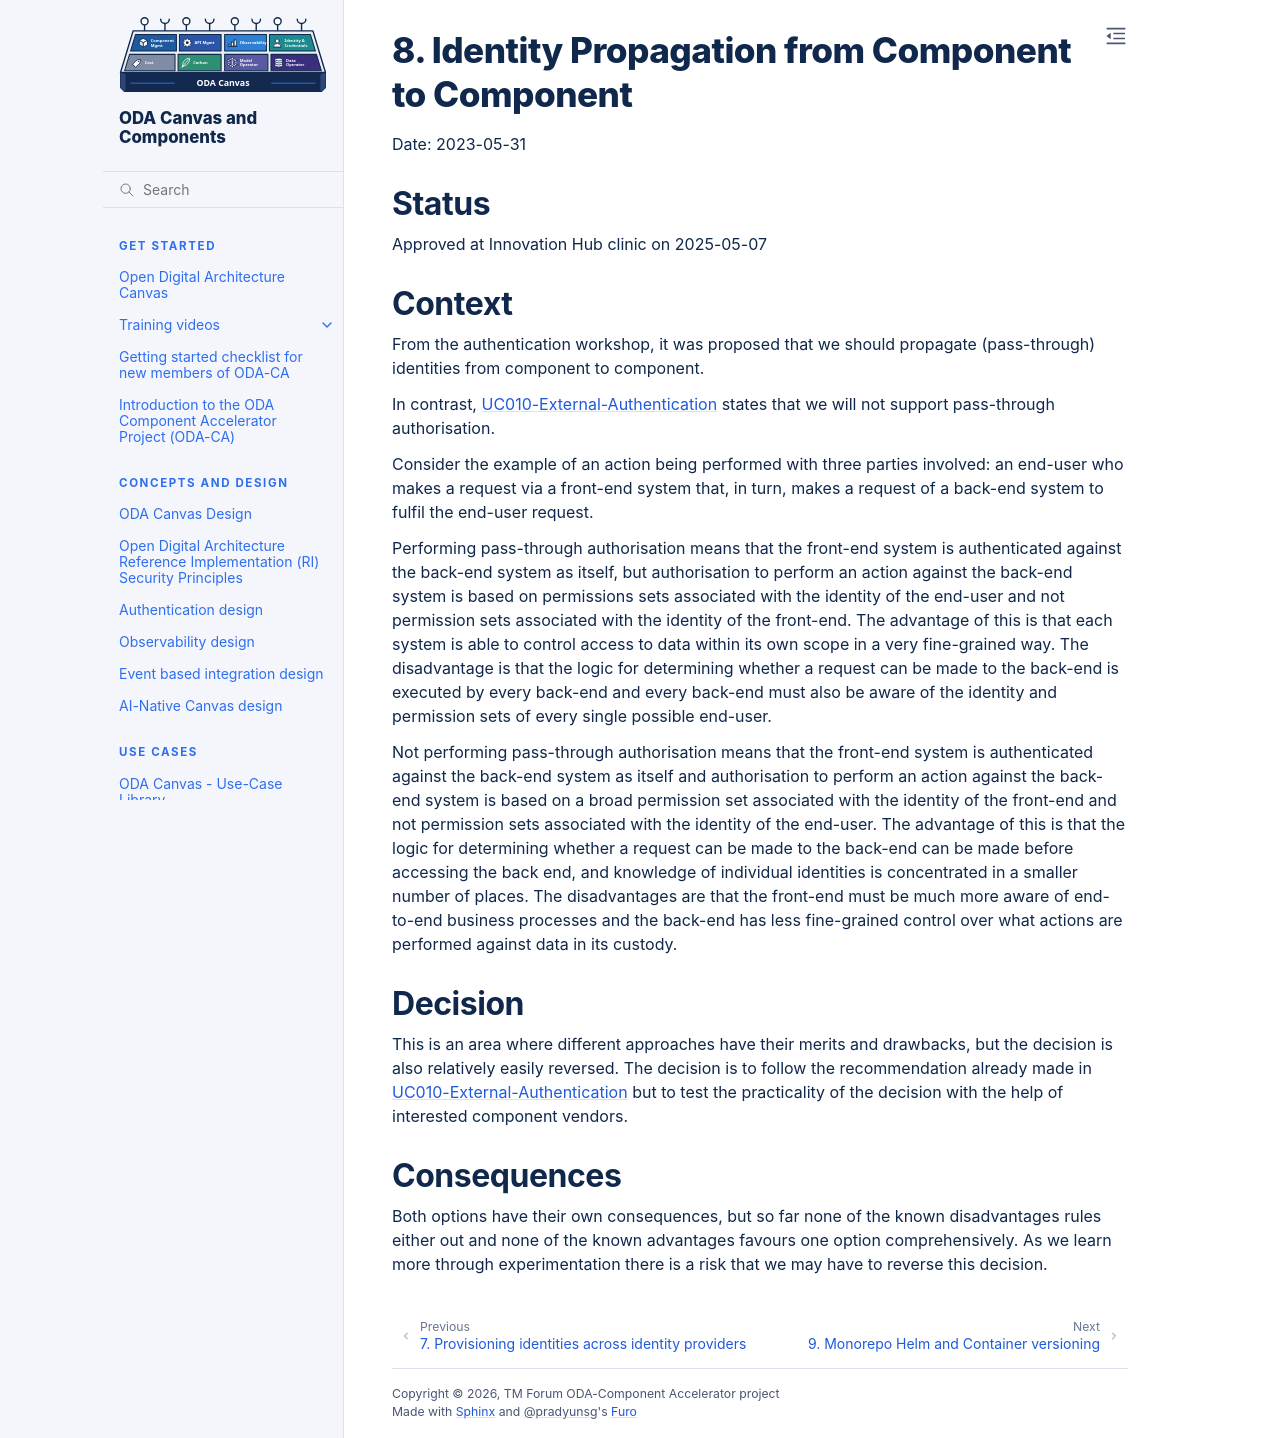

repository: tmforum-oda/oda-ca-docs · page: docs/Decision-Log/0008-identity-propagation.html · generator: sphinx

# 8. Identity Propagation from Component to Component

Date: 2023-05-31

## Status

Approved at Innovation Hub clinic on 2025-05-07

## Context

From the authentication workshop, it was proposed that we should propagate (pass-through) identities from component to component.

In contrast, [UC010-External-Authentication](https://github.com/tmforum-oda/oda-canvas/blob/main/usecase-library/UC010-External-Authentication.md) states that we will not support pass-through authorisation.

Consider the example of an action being performed with three parties involved: an end-user who makes a request via a front-end system that, in turn, makes a request of a back-end system to fulfil the end-user request.

Performing pass-through authorisation means that the front-end system is authenticated against the back-end system as itself, but authorisation to perform an action against the back-end system is based on permissions sets associated with the identity of the end-user and not permission sets associated with the identity of the front-end. The advantage of this is that each system is able to control access to data within its own scope in a very fine-grained way. The disadvantage is that the logic for determining whether a request can be made to the back-end is executed by every back-end and every back-end must also be aware of the identity and permission sets of every single possible end-user.

Not performing pass-through authorisation means that the front-end system is authenticated against the back-end system as itself and authorisation to perform an action against the back-end system is based on a broad permission set associated with the identity of the front-end and not permission sets associated with the identity of the end-user. The advantage of this is that the logic for determining whether a request can be made to the back-end can be made before accessing the back end, and knowledge of individual identities is concentrated in a smaller number of places. The disadvantages are that the front-end must be much more aware of end-to-end business processes and the back-end has less fine-grained control over what actions are performed against data in its custody.

## Decision

This is an area where different approaches have their merits and drawbacks, but the decision is also relatively easily reversed. The decision is to follow the recommendation already made in [UC010-External-Authentication](https://github.com/tmforum-oda/oda-canvas/blob/main/usecase-library/UC010-External-Authentication.md) but to test the practicality of the decision with the help of interested component vendors.

## Consequences

Both options have their own consequences, but so far none of the known disadvantages rules either out and none of the known advantages favours one option comprehensively. As we learn more through experimentation there is a risk that we may have to reverse this decision.
